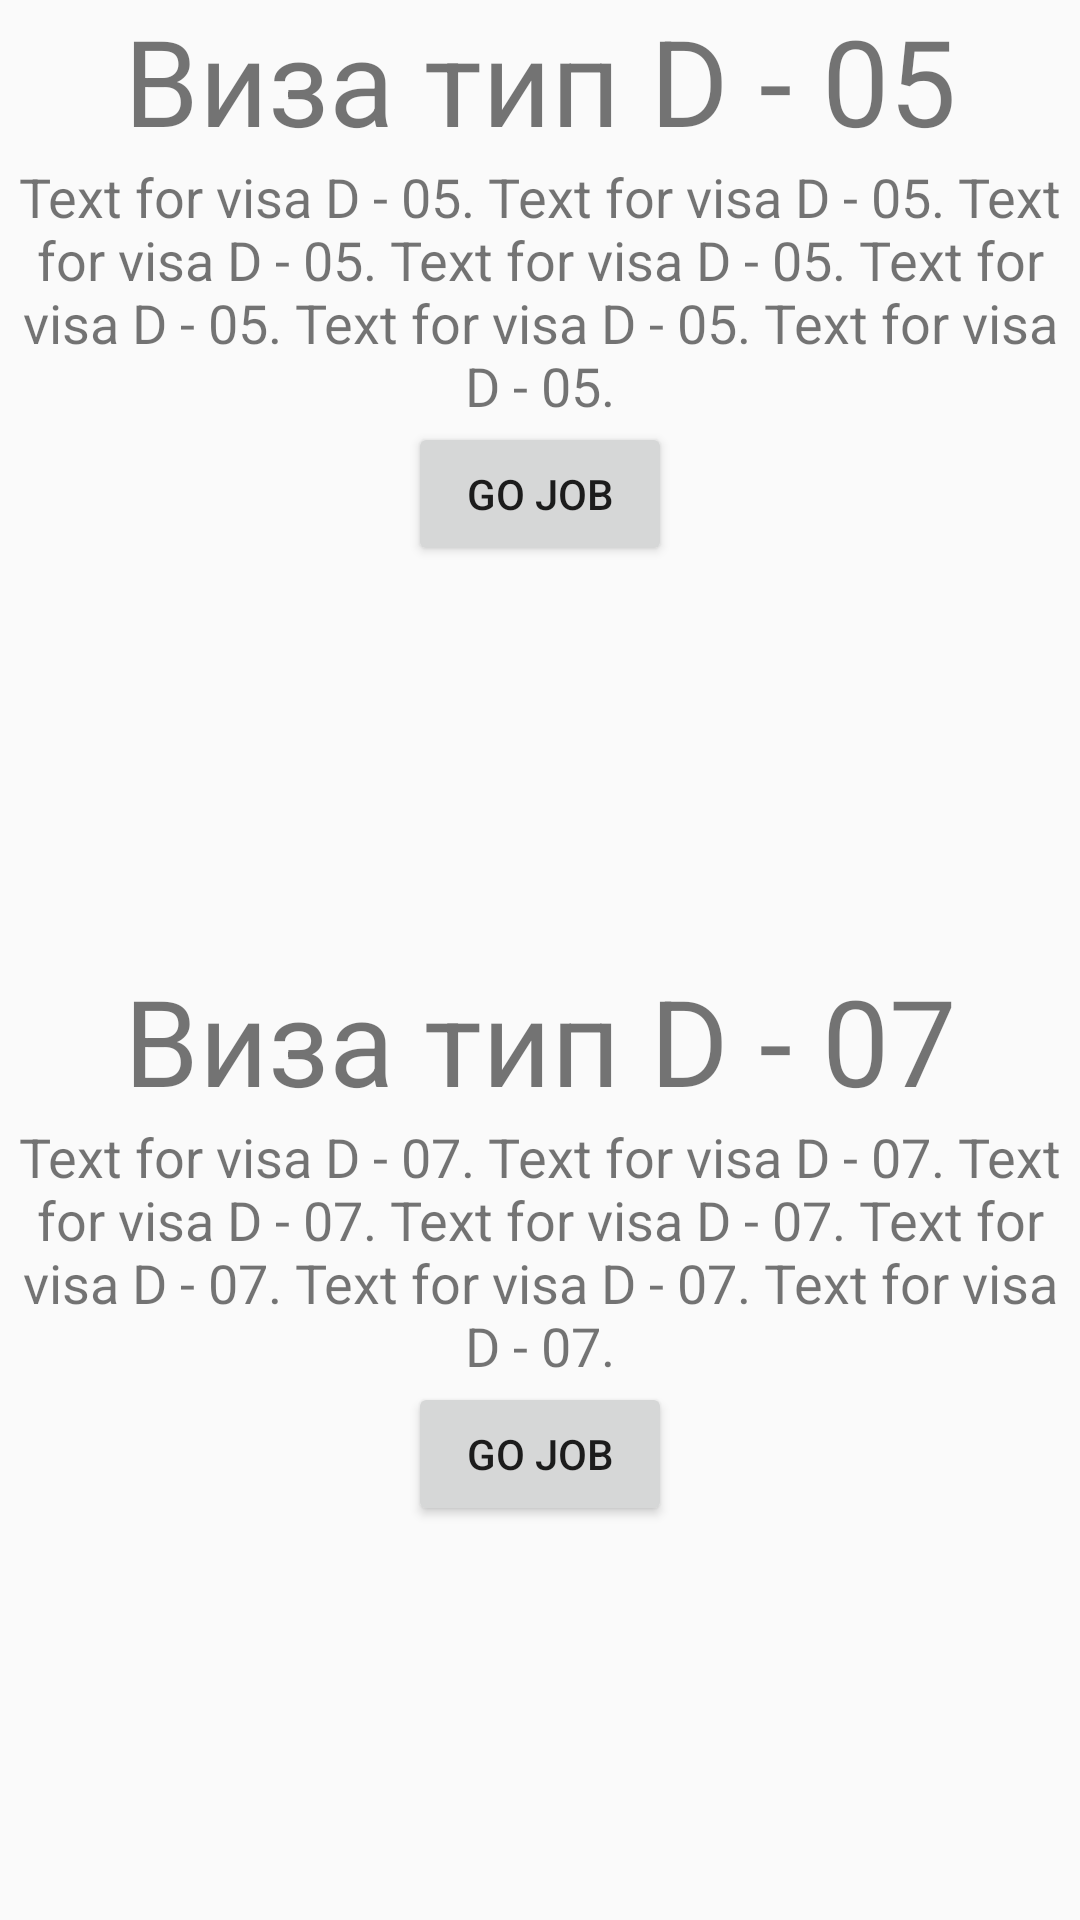

Here is an Android app screen rendered from its layout file. Give the layout XML and the strings, colors and styles it references.
<!-- AndroidManifest.xml: application theme AppTheme -->
<!-- res/layout/activity_type_of_viza.xml -->
<?xml version="1.0" encoding="utf-8"?>
<LinearLayout xmlns:android="http://schemas.android.com/apk/res/android"
    android:orientation="vertical" android:layout_width="match_parent"
    android:layout_height="match_parent">

    <LinearLayout
        android:layout_width="match_parent"
        android:layout_height="match_parent"
        android:orientation="vertical"
        android:layout_weight="1">

        <include
            layout="@layout/activity_viza_d_05"
            android:layout_width="match_parent"
            android:layout_height="wrap_content" />


    </LinearLayout>

    <LinearLayout
        android:layout_width="match_parent"
        android:layout_height="match_parent"
        android:orientation="vertical"
        android:layout_weight="1">

        <include
            layout="@layout/activity_viza_d_07"
            android:layout_width="match_parent"
            android:layout_height="wrap_content" />
    </LinearLayout>

</LinearLayout>
<!-- res/layout/activity_viza_d_05.xml (included above) -->
<?xml version="1.0" encoding="utf-8"?>
<LinearLayout xmlns:android="http://schemas.android.com/apk/res/android"
    android:orientation="vertical" android:layout_width="match_parent"
    android:layout_height="match_parent">



    <TextView
        android:id="@+id/tv_visa_d_05"
        android:layout_width="match_parent"
        android:layout_height="wrap_content"
        android:textSize="40sp"
        android:text="@string/type_of_visa_d_05"
        android:gravity="center_horizontal"/>

    <ScrollView
        android:layout_width="match_parent"
        android:layout_height="match_parent">

        <LinearLayout
            android:layout_width="match_parent"
            android:layout_height="wrap_content"
            android:orientation="vertical">

            <TextView
                android:id="@+id/textView9"
                android:layout_width="match_parent"
                android:layout_height="wrap_content"
                android:layout_weight="1"
                android:gravity="center_horizontal"
                android:text="@string/text_for_visa_d_05"
                android:textSize="18sp" />

            <Button
                android:id="@+id/bt_for_visa_d_05"
                android:layout_width="wrap_content"
                android:layout_height="wrap_content"
                android:layout_gravity="center_horizontal"
                android:text="Go Job" />
        </LinearLayout>


    </ScrollView>

</LinearLayout>
<!-- res/layout/activity_viza_d_07.xml (included above) -->
<?xml version="1.0" encoding="utf-8"?>
<LinearLayout xmlns:android="http://schemas.android.com/apk/res/android"
    android:orientation="vertical" android:layout_width="match_parent"
    android:layout_height="match_parent">



    <TextView
        android:id="@+id/tv_visa_d_07"
        android:layout_width="match_parent"
        android:layout_height="wrap_content"
        android:textSize="40sp"
        android:text="@string/type_of_visa_d_07"
        android:gravity="center_horizontal"/>

    <ScrollView
        android:layout_width="match_parent"
        android:layout_height="match_parent">

        <LinearLayout
            android:layout_width="match_parent"
            android:layout_height="wrap_content"
            android:orientation="vertical">

            <TextView
                android:id="@+id/textView9"
                android:layout_width="match_parent"
                android:layout_height="wrap_content"
                android:layout_weight="1"
                android:gravity="center_horizontal"
                android:text="@string/text_for_visa_d_07"
                android:textSize="18sp" />

            <Button
                android:id="@+id/bt_for_visa_d_07"
                android:layout_width="wrap_content"
                android:layout_height="wrap_content"
                android:layout_gravity="center_horizontal"
                android:text="Go Job" />
        </LinearLayout>


    </ScrollView>

</LinearLayout>
<!-- resources referenced by this layout -->
<resources>
  <string name="text_for_visa_d_05">Text for visa D - 05. Text for visa D - 05. Text for visa D - 05. Text for visa D - 05. Text for visa D - 05. Text for visa D - 05. Text for visa D - 05.</string>
  <string name="text_for_visa_d_07">Text for visa D - 07. Text for visa D - 07. Text for visa D - 07. Text for visa D - 07. Text for visa D - 07. Text for visa D - 07. Text for visa D - 07.</string>
  <string name="type_of_visa_d_05">Виза тип D - 05</string>
  <string name="type_of_visa_d_07">Виза тип D - 07</string>
  <style name="AppTheme" parent="Theme.AppCompat.Light.NoActionBar">
          
          <item name="colorPrimary">@color/colorPrimary</item>
          <item name="colorPrimaryDark">@color/colorPrimaryDark</item>
          <item name="colorAccent">@android:color/holo_orange_dark</item>
      </style>
  <color name="colorPrimary">#9e9e9e</color>
  <color name="colorPrimaryDark">#616161</color>
</resources>
